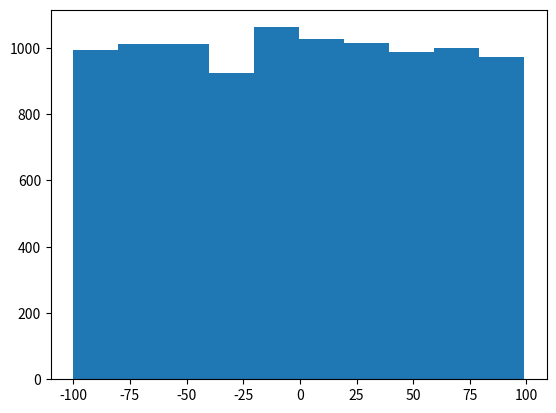

The script that saved this image:
import numpy as np
a = np.random.rand(3,2) # [0,1)의 3행 2열 0부터 1미만이 실수 균등분표 uniform distribution
print(a)
# data = np.random.rand(10000)
# data = np.random.randn(10000)  # n은 normal
#               정수     시작   끝  갯수
data = np.random.randint(-100, 100, 10000)
import matplotlib.pylab as plt
plt.hist(data, bins=10)
plt.show()